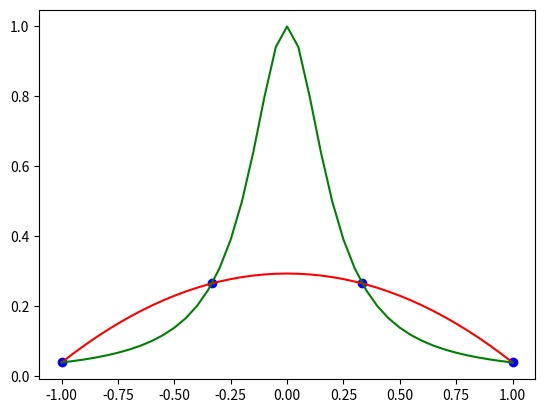

Python code for this plot:
# -*- coding: utf-8 -*-
"""
Created on Tue Nov  5 10:07:37 2024

[redacted]
"""
import numpy as np
import matplotlib.pyplot as pl
# newton interpolation
# Function to interpolate (sin(x) in this case)
def func(x):
    return 1/(1+25*x**2)

def NewtDivDiff(xn,yn):
    # recursive form
    
    # determine number of points
    N = len(xn)
    # set the order: 1 node -> f0; 2 nodes -> f1, etc.
    N = N - 1

    if N == 0:
        # f is the point itself
        f = yn[0]
    else:
        # f is defined recursively as (slide 64):
        # f = ( f[x0,...x(n-1)] - f[x1,...xn] ) / ( x0 - xn)
        f = ( NewtDivDiff(xn[:-1],yn[:-1]) - NewtDivDiff(xn[1:],yn[1:]) ) / ( xn[0] - xn[-1] )
    return f

def NetwonInterp(xn,yn,x):
    Nx = len(xn)
    # determine order
    k = Nx - 1
    
    y = []

    for xp in x:
        # determine pn at x = xp
        yp = yn[0]
        for i in range(1,k+1):
            prod = 1
            for j in range(0,i):
                prod *= (xp-xn[j])

            yp += prod * NewtDivDiff(xn[0:i+1],yn[0:i+1])

        y += [yp]
    
    y = np.array(y)
        
    return y
a = -1 # lower interval
b = 1 # upper interval
Nx = 4 # number of nodes
xn = np.linspace(a,b,Nx)
yn = func(xn)
# determine order
k = Nx - 1

# set the domain of interpolation
dx = 0.05
x = np.arange(-1,1+dx,dx)

y = NetwonInterp(xn,yn,x)

print(x[-5],y[-5])

# convert list into array
y = np.array(y)   
# plot polynomial in the interpolating range
pl.plot(x,y,c='Red')
# plot the initial nodal info only
pl.scatter(xn,yn,c='Blue')
# plot the actual function
pl.plot(x,func(x),c='Green')
pl.show()